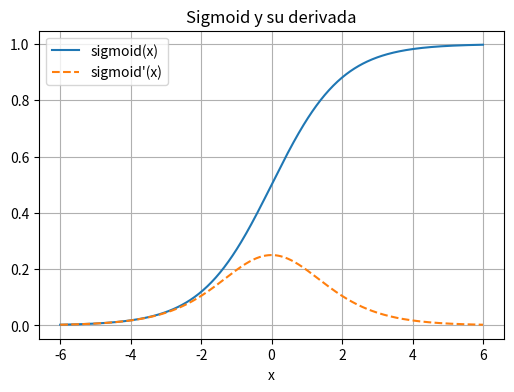
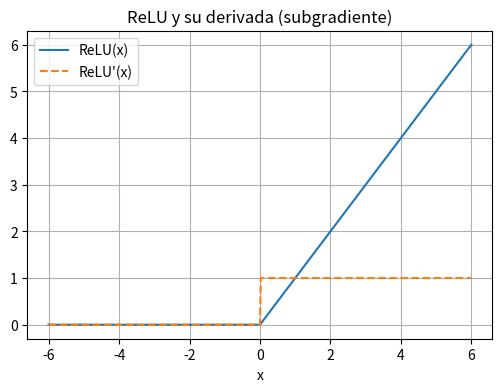
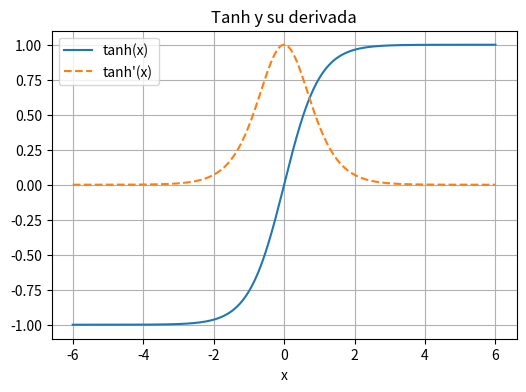

Reproduce these figures in Python, in order.
# Código pedagógico sobre algebra lineal básica, derivadas/gradientes y funciones de activación.
# Ejecuta todo en un cuaderno o script para ver resultados y gráficos.
import numpy as np
import matplotlib.pyplot as plt

# -----------------------------
# 1) Vectores, matrices, producto punto
# -----------------------------

def demo_vectors_matrices():
    print("=== VECTORES Y MATRICES ===")
    # vectores (1-D arrays)
    v = np.array([1.0, 2.0, -1.0])
    w = np.array([0.5, -1.0, 2.0])
    print("v =", v)
    print("w =", w)

    # producto punto (dot)
    dot_vw = np.dot(v, w)
    print("Producto punto v · w =", dot_vw)

    # matrices (2-D arrays)
    A = np.array([[2.0, 0.0, -1.0],
                  [1.0, 3.0,  2.0]])
    B = np.array([[1.0, -1.0],
                  [0.0,  2.0],
                  [3.0,  1.0]])
    print("A shape:", A.shape)
    print("B shape:", B.shape)

    # producto matricial (matmul)
    C = A @ B   # equivalente a np.matmul(A, B)
    print("A @ B =\n", C)

    # multiplicación elemento a elemento (Hadamard)
    # requiere shapes iguales (broadcasting posible)
    x = np.array([[1.0, 2.0],
                  [3.0, 4.0]])
    y = np.array([[2.0, 0.5],
                  [0.0, -1.0]])
    print("Hadamard x * y =\n", x * y)

    # operaciones útiles
    print("Transpuesta de A:\n", A.T)
    print("Suma de vectores v + w =", v + w)

demo_vectors_matrices()

# -----------------------------
# 2) Derivadas y gradientes
# -----------------------------

# a) Derivada de funciones escalares simples
def derivative_scalar(f, x, eps=1e-6):
    """Aproximación numérica de la derivada usando diferencia central"""
    return (f(x + eps) - f(x - eps)) / (2 * eps)

# ejemplo: f(x) = x^2  => f'(x) = 2x
def demo_derivative_scalar():
    print("\n=== DERIVADAS (ESCALAR) ===")
    f = lambda x: x**2
    for x in [0.0, 1.0, -2.0, 3.5]:
        num = derivative_scalar(f, x)
        exact = 2*x
        print(f"x={x:4.1f} | deriv.num={num: .6f} | deriv.exact={exact: .6f}")

demo_derivative_scalar()

# b) Gradiente de funciones vectoriales
# Ejemplo: f(x) = x^T A x  (A es matriz n x n)
# grad f = (A + A^T) x
def grad_quadratic(A, x):
    return (A + A.T) @ x

def numerical_gradient(f, x, eps=1e-6):
    """Calcula gradiente numérico para función f: R^n -> R en punto x"""
    x = x.astype(float)
    grad = np.zeros_like(x)
    for i in range(len(x)):
        x_plus = x.copy(); x_minus = x.copy()
        x_plus[i] += eps
        x_minus[i] -= eps
        grad[i] = (f(x_plus) - f(x_minus)) / (2*eps)
    return grad

def demo_gradients():
    print("\n=== GRADIENTES ===")
    A = np.array([[2.0, 1.0, 0.0],
                  [1.0, 3.0, 2.0],
                  [0.0, 2.0, 4.0]])
    x = np.array([1.0, -1.0, 0.5])
    f = lambda z: z.T @ A @ z  # escalar
    analytic = grad_quadratic(A, x)
    numeric = numerical_gradient(f, x)
    print("x =", x)
    print("gradiente analítico =", analytic)
    print("gradiente numérico     =", numeric)
    print("diferencia (norm) =", np.linalg.norm(analytic - numeric))

demo_gradients()

# -----------------------------
# 3) Funciones de activación: Sigmoid, ReLU, Tanh (y sus derivadas)
# -----------------------------

def sigmoid(x):
    """Sigmoid estable numéricamente"""
    x = np.array(x, dtype=float)
    # evitar overflow: manejar positivos y negativos
    pos = x >= 0
    neg = ~pos
    out = np.empty_like(x, dtype=float)
    out[pos] = 1.0 / (1.0 + np.exp(-x[pos]))
    # para valores negativos, usar exp(x) / (1+exp(x))
    out[neg] = np.exp(x[neg]) / (1.0 + np.exp(x[neg]))
    return out

def sigmoid_prime(x):
    s = sigmoid(x)
    return s * (1 - s)

def relu(x):
    x = np.array(x, dtype=float)
    return np.maximum(0, x)

def relu_prime(x):
    x = np.array(x, dtype=float)
    # subgradiente: derivada 0 para x<0, 1 para x>0, asignamos 0 en x==0 (es una convención)
    grad = np.zeros_like(x)
    grad[x > 0] = 1.0
    return grad

def tanh(x):
    return np.tanh(x)

def tanh_prime(x):
    t = np.tanh(x)
    return 1 - t**2

# pruebas rápidas
def demo_activations():
    print("\n=== ACTIVACIONES ===")
    xs = np.array([-4.0, -1.0, -0.1, 0.0, 0.2, 1.0, 3.0])
    print("x:", xs)
    print("sigmoid(x):", sigmoid(xs))
    print("sigmoid'(x):", sigmoid_prime(xs))
    print("ReLU(x):", relu(xs))
    print("ReLU'(x):", relu_prime(xs))
    print("tanh(x):", tanh(xs))
    print("tanh'(x):", tanh_prime(xs))

demo_activations()

# -----------------------------
# 4) Graficar funciones de activación y derivadas
# -----------------------------

x_plot = np.linspace(-6, 6, 501)

# Sigmoid plot (función y derivada en la misma figura)
plt.figure(figsize=(6,4))
plt.plot(x_plot, sigmoid(x_plot), label="sigmoid(x)")
plt.plot(x_plot, sigmoid_prime(x_plot), label="sigmoid'(x)", linestyle='--')
plt.title("Sigmoid y su derivada")
plt.xlabel("x")
plt.legend()
plt.grid(True)
plt.show()

# ReLU plot
plt.figure(figsize=(6,4))
plt.plot(x_plot, relu(x_plot), label="ReLU(x)")
plt.plot(x_plot, relu_prime(x_plot), label="ReLU'(x)", linestyle='--')
plt.title("ReLU y su derivada (subgradiente)")
plt.xlabel("x")
plt.legend()
plt.grid(True)
plt.show()

# Tanh plot
plt.figure(figsize=(6,4))
plt.plot(x_plot, tanh(x_plot), label="tanh(x)")
plt.plot(x_plot, tanh_prime(x_plot), label="tanh'(x)", linestyle='--')
plt.title("Tanh y su derivada")
plt.xlabel("x")
plt.legend()
plt.grid(True)
plt.show()

# -----------------------------
# 5) Mini-ejercicio sugerido para estudiantes
# -----------------------------
exercise_text = """
EJERCICIO (sugerido):
1) Implementa numéricamente la derivada de sigmoid usando diferencia central y compara con
   sigmoid_prime en varios puntos (p.ej. x = -10, -2, -0.5, 0, 0.5, 2, 10).
2) Considera la función f(x) = log(1 + exp(w^T x + b)) (softplus de un escalar).
   - Implementa f y calcula su gradiente respecto a x analíticamente.
   - Comprueba con gradiente numérico.
3) Toma un pequeño dataset de imágenes (p.ej. MNIST o un subconjunto) y crea un clasificador
   muy simple con una capa lineal + softmax. Entrena pocas épocas y observa pérdida y accuracy.
"""

print(exercise_text)
